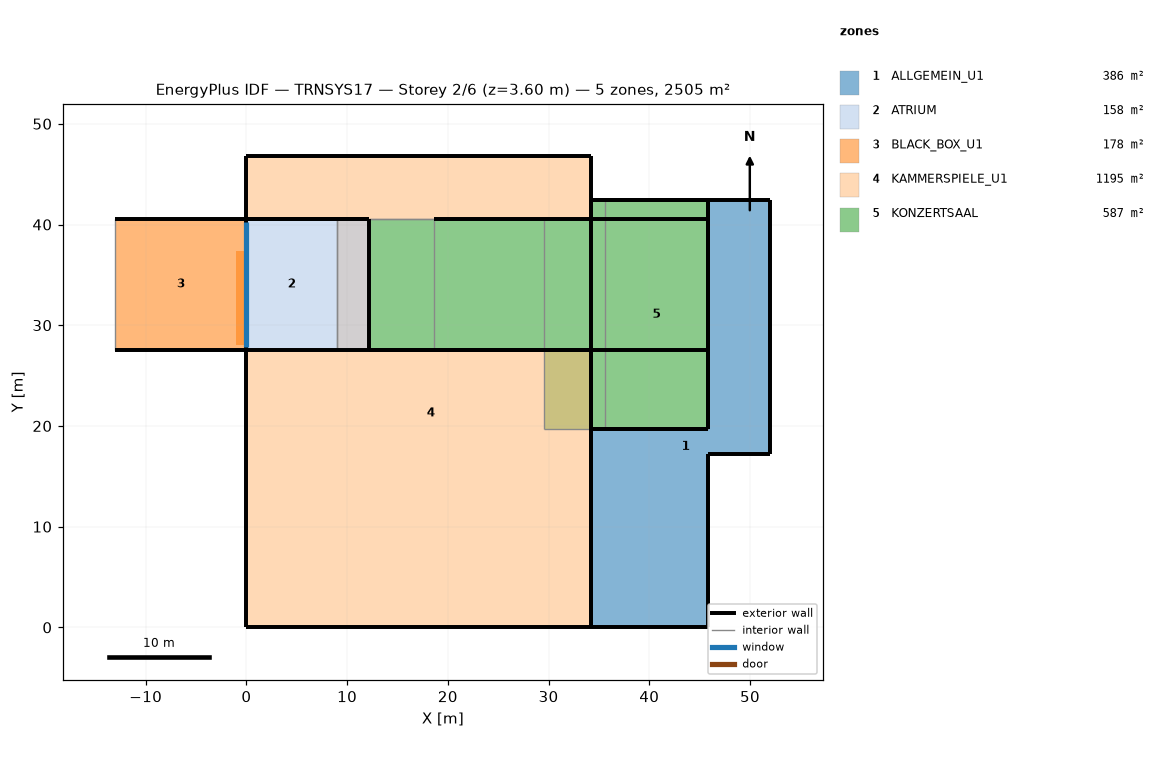
=== STOREY PLAN SPEC (per zone: floor XY polygon, exterior-wall plan segments, windows/doors) ===
zone 1: ALLGEMEIN_U1  (385.9 m²)
  floor: (52.02, 42.42) (52.02, 17.21) (45.82, 17.21) (45.82, 0.00) (34.17, 0.00) (34.17, 19.71) (45.82, 19.71) (45.82, 42.42)
  exterior wall: (45.82, 17.21) – (52.02, 17.21)  [6.2 m]
  exterior wall: (52.02, 17.21) – (52.02, 42.42)  [25.2 m]
  exterior wall: (45.82, 0.00) – (45.82, 17.21)  [17.2 m]
  exterior wall: (34.17, 0.00) – (45.82, 0.00)  [11.6 m]
  exterior wall: (52.02, 42.42) – (45.82, 42.42)  [6.2 m]
  exterior wall: (34.17, 19.71) – (34.17, 0.00)  [19.7 m] x2 surfaces
  exterior wall: (34.17, 19.71) – (45.82, 19.71)  [11.6 m]
  exterior wall: (45.82, 42.42) – (45.82, 19.71)  [22.7 m]
  interior walls: 3
zone 2: ATRIUM  (158.2 m²)
  floor: (12.17, 40.57) (12.17, 27.57) (9.00, 27.57) (9.00, 40.57)
  floor: (9.00, 40.57) (9.00, 27.57) (0.00, 27.57) (0.00, 40.57)
  exterior wall: (12.17, 40.57) – (0.00, 40.57)  [12.2 m] x2 surfaces
  exterior wall: (12.17, 27.57) – (12.17, 40.57)  [13.0 m]
  exterior wall: (0.00, 40.57) – (0.00, 27.57)  [13.0 m]
    window: (0.00, 40.28) – (0.00, 27.88)  [131.7 m²]
  exterior wall: (0.00, 27.57) – (12.17, 27.57)  [12.2 m]
  interior walls: 4
zone 3: BLACK_BOX_U1  (178.3 m²)
  floor: (0.00, 37.37) (0.00, 28.05) (-1.00, 28.05) (-1.00, 37.37)
  floor: (0.00, 40.57) (0.00, 27.57) (-13.00, 27.57) (-13.00, 40.57)
  exterior wall: (-13.00, 27.57) – (0.00, 27.57)  [13.0 m]
  exterior wall: (0.00, 40.57) – (-13.00, 40.57)  [13.0 m]
  interior walls: 2
zone 4: KAMMERSPIELE_U1  (1195.1 m²)
  floor: (34.17, 46.77) (34.17, 40.57) (12.17, 40.57) (12.17, 27.57) (34.17, 27.57) (34.17, 0.00) (8.80, 0.00) (8.80, 14.18) (0.00, 14.18) (0.00, 27.57) (9.00, 27.57) (9.00, 40.57) (0.00, 40.57) (0.00, 46.77)
  floor: (8.80, 14.18) (8.80, 0.00) (0.00, 0.00) (0.00, 14.18)
  exterior wall: (0.00, 46.77) – (0.00, 40.57)  [6.2 m]
  exterior wall: (34.17, 40.57) – (34.17, 46.77)  [6.2 m]
  exterior wall: (0.00, 27.57) – (0.00, 0.00)  [27.6 m]
  exterior wall: (34.17, 46.77) – (0.00, 46.77)  [34.2 m]
  exterior wall: (0.00, 0.00) – (34.17, 0.00)  [34.2 m]
  exterior wall: (34.17, 0.00) – (34.17, 27.57)  [27.6 m]
  exterior wall: (34.17, 27.57) – (12.17, 27.57)  [22.0 m]
  interior walls: 5
zone 5: KONZERTSAAL  (587.2 m²)
  floor: (29.51, 40.57) (29.51, 27.57) (12.17, 27.57) (12.17, 40.57)
  floor: (45.82, 42.42) (45.82, 19.71) (35.62, 19.71) (35.62, 42.42)
  floor: (35.62, 42.42) (35.62, 19.71) (29.51, 19.71) (29.51, 40.57) (34.17, 40.57) (34.17, 42.42)
  exterior wall: (34.17, 19.71) – (45.82, 19.71)  [11.6 m]
  exterior wall: (45.82, 19.71) – (45.82, 42.42) – (45.82, 40.57) – (45.82, 27.57)  [37.6 m] x2 surfaces
  exterior wall: (34.17, 40.57) – (34.17, 27.57)  [13.0 m]
  exterior wall: (45.82, 42.42) – (34.17, 42.42)  [11.6 m] x2 surfaces
  exterior wall: (34.17, 42.42) – (34.17, 40.57)  [1.9 m] x2 surfaces
  exterior wall: (34.17, 40.57) – (18.67, 40.57)  [15.5 m]
  exterior wall: (35.62, 42.42) – (34.17, 42.42)  [1.4 m]
  exterior wall: (45.82, 40.57) – (34.17, 40.57)  [11.6 m]
  exterior wall: (34.17, 27.57) – (34.17, 19.71)  [7.9 m]
  exterior wall: (34.17, 27.57) – (45.82, 27.57)  [11.6 m]
  exterior wall: (12.17, 27.57) – (34.17, 27.57) – (18.67, 27.57)  [37.5 m]
  interior walls: 9

=== DERIVED (storey summary) ===
Building: TRNSYS17
Storey: 2 of 6  (floor level z = 3.60 m)
Storey gross floor area: 2504.8 m²
Zones on this storey: 5
  - ALLGEMEIN_U1: floor 385.9 m²; exterior wall 120.5 m (568.1 m²); WWR 0.0%
  - ATRIUM: floor 158.2 m²; exterior wall 50.3 m (703.3 m²); 1 window(s) 131.7 m²; WWR 18.7%
  - BLACK_BOX_U1: floor 178.3 m²; exterior wall 26.0 m (143.0 m²); WWR 0.0%
  - KAMMERSPIELE_U1: floor 1195.1 m²; exterior wall 157.9 m (868.3 m²); WWR 0.0%
  - KONZERTSAAL: floor 587.2 m²; exterior wall 161.3 m (1446.5 m²); WWR 0.0%
Zone adjacency: (none detected)